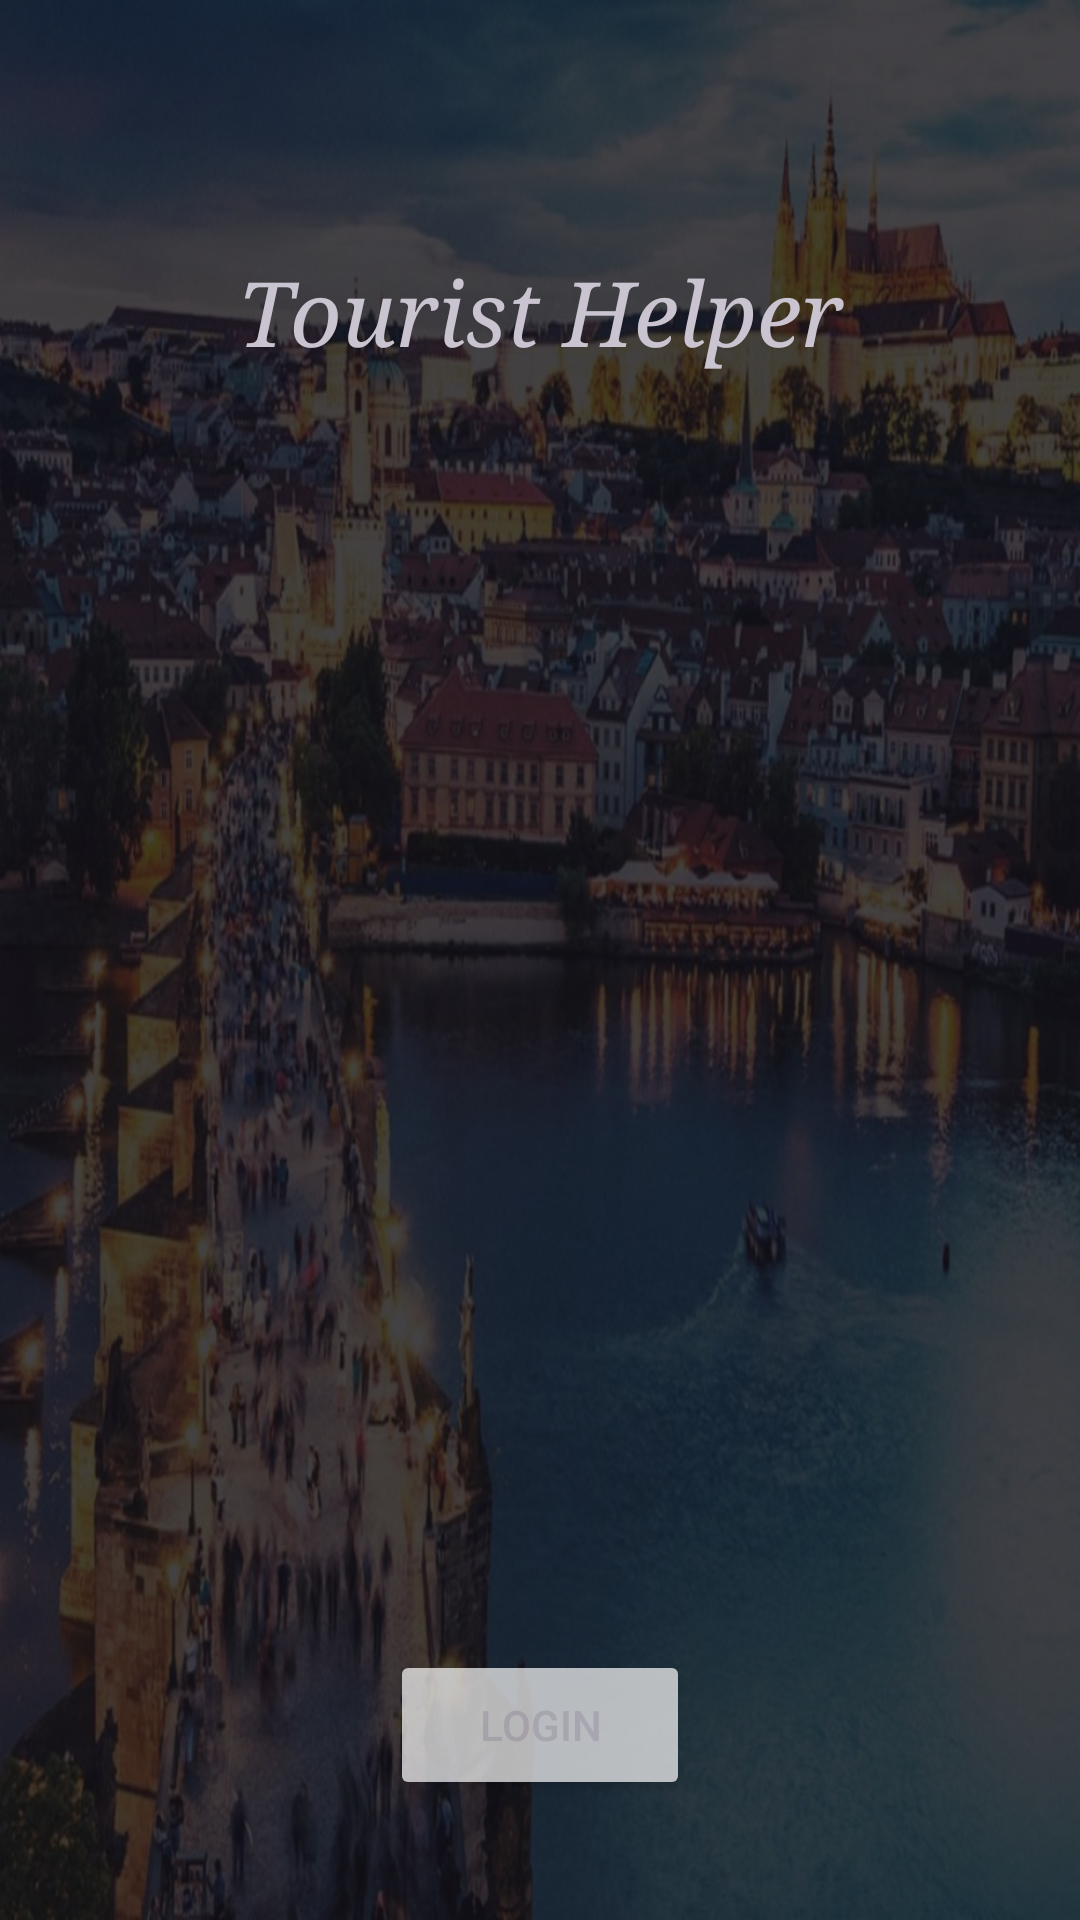

The Android layout XML behind this screen, and the referenced resources:
<!-- AndroidManifest.xml: application theme Theme.MobilnaAplikacija -->
<!-- res/layout/home_screen.xml -->
<?xml version="1.0" encoding="utf-8"?>
<androidx.constraintlayout.widget.ConstraintLayout xmlns:android="http://schemas.android.com/apk/res/android"
    xmlns:tools="http://schemas.android.com/tools"
    android:layout_width="match_parent"
    android:layout_height="match_parent">

    <RelativeLayout
        android:layout_width="match_parent"
        android:layout_height="match_parent">

        <ImageView
            android:id="@+id/background"
            android:layout_width="match_parent"
            android:layout_height="match_parent"
            android:background="@drawable/background_image"
            android:alpha="0.2" />

        <TextView
            android:id="@+id/naslov"
            android:layout_width="250dp"
            android:layout_height="50dp"
            android:layout_centerHorizontal="true"
            android:layout_marginTop="84dp"
            android:text="Tourist Helper"
            android:textSize="30dp"
            android:textStyle="italic"
            android:fontFamily="serif"
            android:textAlignment="center" />

        <Button
            android:id="@+id/login_button"
            android:layout_width="100dp"
            android:layout_height="50dp"
            android:layout_centerHorizontal="true"
            android:layout_marginTop="550dp"
            android:text="Login"
            android:backgroundTint="@color/white"
            android:alpha="0.7"/>

    </RelativeLayout>


</androidx.constraintlayout.widget.ConstraintLayout>
<!-- resources referenced by this layout -->
<resources>
  <color name="white">#FFFFFFFF</color>
  <!-- drawable background_image: jpg bitmap (drawable, 177091 bytes) -->
  <style name="Theme.MobilnaAplikacija" parent="Base.Theme.MobilnaAplikacija" />
  <style name="Base.Theme.MobilnaAplikacija" parent="Theme.Material3.Dark.NoActionBar">
          
          
          <item name="colorPrimary">@color/colorPrimary</item>
          <item name="colorPrimaryDark">@color/colorPrimaryDark</item>
          <item name="colorAccent">@color/colorAccent</item>
      </style>
  <color name="colorPrimary">#3F51B5</color>
  <color name="colorPrimaryDark">#303F9F</color>
  <color name="colorAccent">#FF4081</color>
</resources>
